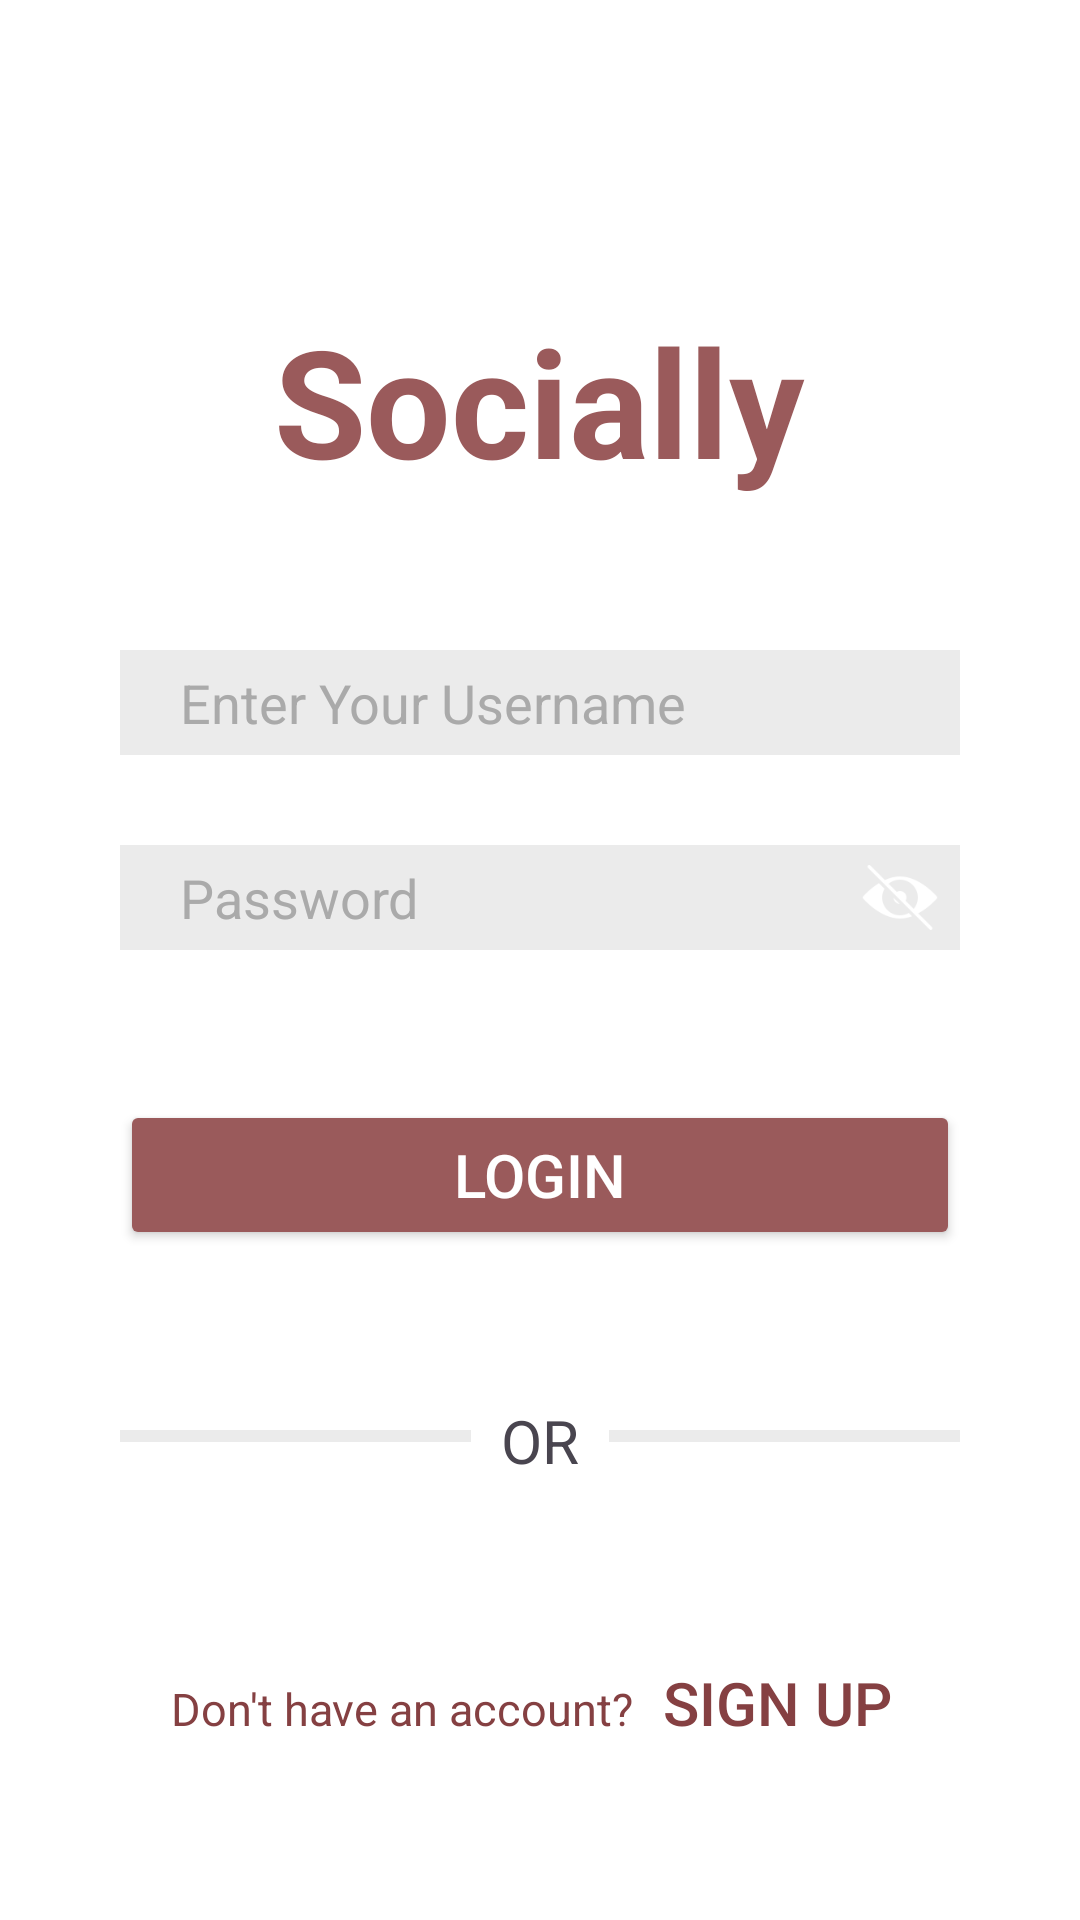

Write the Android layout XML for this screen, with the resource values it uses.
<!-- AndroidManifest.xml: application theme Theme.Assignment1 -->
<!-- res/layout/activity_login_page.xml -->
<?xml version="1.0" encoding="utf-8"?>
<RelativeLayout
        xmlns:android="http://schemas.android.com/apk/res/android"
        xmlns:app="http://schemas.android.com/apk/res-auto"
        xmlns:tools="http://schemas.android.com/tools"
        android:id="@+id/main"
        android:layout_width="match_parent"
        android:layout_height="match_parent"
        tools:context=".UI.initial_login_page"
        android:background="@color/white"
        >
        <RelativeLayout
                android:layout_width="match_parent"
                android:layout_height="wrap_content"
                android:layout_centerHorizontal="true"
                android:layout_marginTop="100dp"
                android:layout_marginStart="80dp"
                >
                <TextView
                        android:id="@+id/heading"
                        android:layout_width="wrap_content"
                        android:layout_height="wrap_content"
                        android:text="@string/socialMedia_app"
                        android:textSize="50sp"
                        android:textColor="@color/dark_brown"
                        android:textStyle="bold"
                        android:layout_centerHorizontal="true"
                        />
                <EditText
                        android:id="@+id/username"
                        android:layout_width="match_parent"
                        android:layout_height="@dimen/edit_text_height"
                        android:hint="@string/enter_your_username"
                        android:textColor="@android:color/black"
                        android:textColorHint="@android:color/darker_gray"
                        android:inputType="textPersonName"
                        android:textSize="18sp"
                        android:layout_marginTop="50dp"
                        android:paddingLeft="20dp"


                        android:layout_marginBottom="30dp"
                        android:layout_below="@+id/heading"
                        android:background="@color/light_grey" />

                <RelativeLayout
                        android:id="@+id/password"
                        android:layout_width="match_parent"
                        android:layout_height="@dimen/edit_text_height"
                        android:layout_below="@+id/username"
                        >
                        <EditText
                                android:id="@+id/passwordField"
                                android:layout_width="match_parent"
                                android:layout_height="match_parent"
                                android:hint="@string/password"
                                android:paddingLeft="20dp"
                                android:textColor="@android:color/black"
                                android:textColorHint="@android:color/darker_gray"
                                android:inputType="textPassword"
                                android:textSize="18sp"
                                android:background="@color/light_grey"
                                android:paddingEnd="40dp"/>

                        <ImageView
                                android:id="@+id/togglePassword"
                                android:layout_width="40dp"
                                android:layout_height="40dp"
                                android:src="@drawable/hide"
                                android:layout_alignParentEnd="true"
                                android:layout_centerVertical="true"
                                android:padding="4dp"
                                android:contentDescription="Show/Hide Password"

                                />
                </RelativeLayout>

                <Button
                        android:id="@+id/login_button"
                        android:layout_width="match_parent"
                        android:layout_height="50dp"
                        android:text="Login"
                        android:textSize="20sp"
                        android:textColor="@color/white"
                        android:backgroundTint="@color/dark_brown"
                        android:layout_centerHorizontal="true"
                        android:layout_marginTop="50dp"
                        android:layout_below="@+id/password"/>
                <LinearLayout
                        android:id="@+id/or_line"
                        android:layout_width="match_parent"
                        android:layout_height="wrap_content"
                        android:orientation="horizontal"
                        android:layout_marginTop="50dp"
                        android:layout_below="@+id/login_button"
                        >

                        <View
                                android:layout_width="0dp"
                                android:layout_height="4dp"
                                android:layout_weight="1"
                                android:layout_marginTop="10dp"
                                android:background="@color/light_grey" />
                        <TextView
                                android:layout_width="wrap_content"
                                android:layout_height="wrap_content"
                                android:text="OR"
                                android:paddingLeft="10dp"
                                android:paddingRight="10dp"
                                android:textSize="20sp"
                                >

                        </TextView>

                        
                        <View
                                android:layout_width="0dp"
                                android:layout_height="4dp"
                                android:layout_weight="1"
                                android:layout_marginTop="10dp"
                                android:background="@color/light_grey" />
                </LinearLayout>
                <LinearLayout
                        android:id="@+id/sign_up_view"
                        android:layout_marginTop="50dp"
                        android:layout_below="@+id/or_line"
                        android:layout_width="wrap_content"
                        android:layout_height="wrap_content"
                        android:orientation="horizontal"
                        android:layout_centerInParent="true">

                        <TextView
                                android:id="@+id/account"
                                android:layout_width="wrap_content"
                                android:layout_height="wrap_content"
                                android:text="Don't have an account? "
                                android:textSize="15sp"
                                android:textColor="@color/brown"/>

                        <Button
                                android:id="@+id/sign_up"
                                android:layout_width="wrap_content"
                                android:layout_height="wrap_content"
                                android:text="Sign up"
                                android:textSize="20sp"
                                android:background="@android:color/transparent"
                                android:textColor="@color/brown"
                                />

                </LinearLayout>

                <View
                        android:id="@+id/line"
                        android:layout_below="@+id/sign_up_view"
                        android:layout_width="match_parent"
                        android:layout_height="4dp"
                        android:layout_marginTop="50dp"
                        android:background="@color/light_grey" />
                <TextView
                        android:layout_marginTop="20dp"
                        android:id="@+id/name"
                        android:layout_width="wrap_content"
                        android:layout_height="wrap_content"
                        android:text="@string/socialMedia_app"
                        android:textSize="20sp"
                        android:textColor="@color/dark_brown"
                        android:textStyle="bold"
                        android:layout_centerHorizontal="true"
                        android:layout_below="@+id/line"
                        />

        </RelativeLayout>




</RelativeLayout>
<!-- resources referenced by this layout -->
<resources>
  <color name="brown">#854042</color>
  <color name="dark_brown">#9A5A5B</color>
  <color name="light_grey">#EBEBEB</color>
  <color name="white">#FFFFFFFF</color>
  <dimen name="edit_text_height">35dp</dimen>
  <!-- drawable hide: png bitmap (drawable, 1603 bytes) -->
  <string name="enter_your_username">Enter Your Username</string>
  <string name="password">Password</string>
  <string name="socialMedia_app">Socially</string>
  <style name="Theme.Assignment1" parent="Base.Theme.Assignment1" />
  <style name="Base.Theme.Assignment1" parent="Theme.Material3.DayNight.NoActionBar">
                  
                  
          </style>
</resources>
